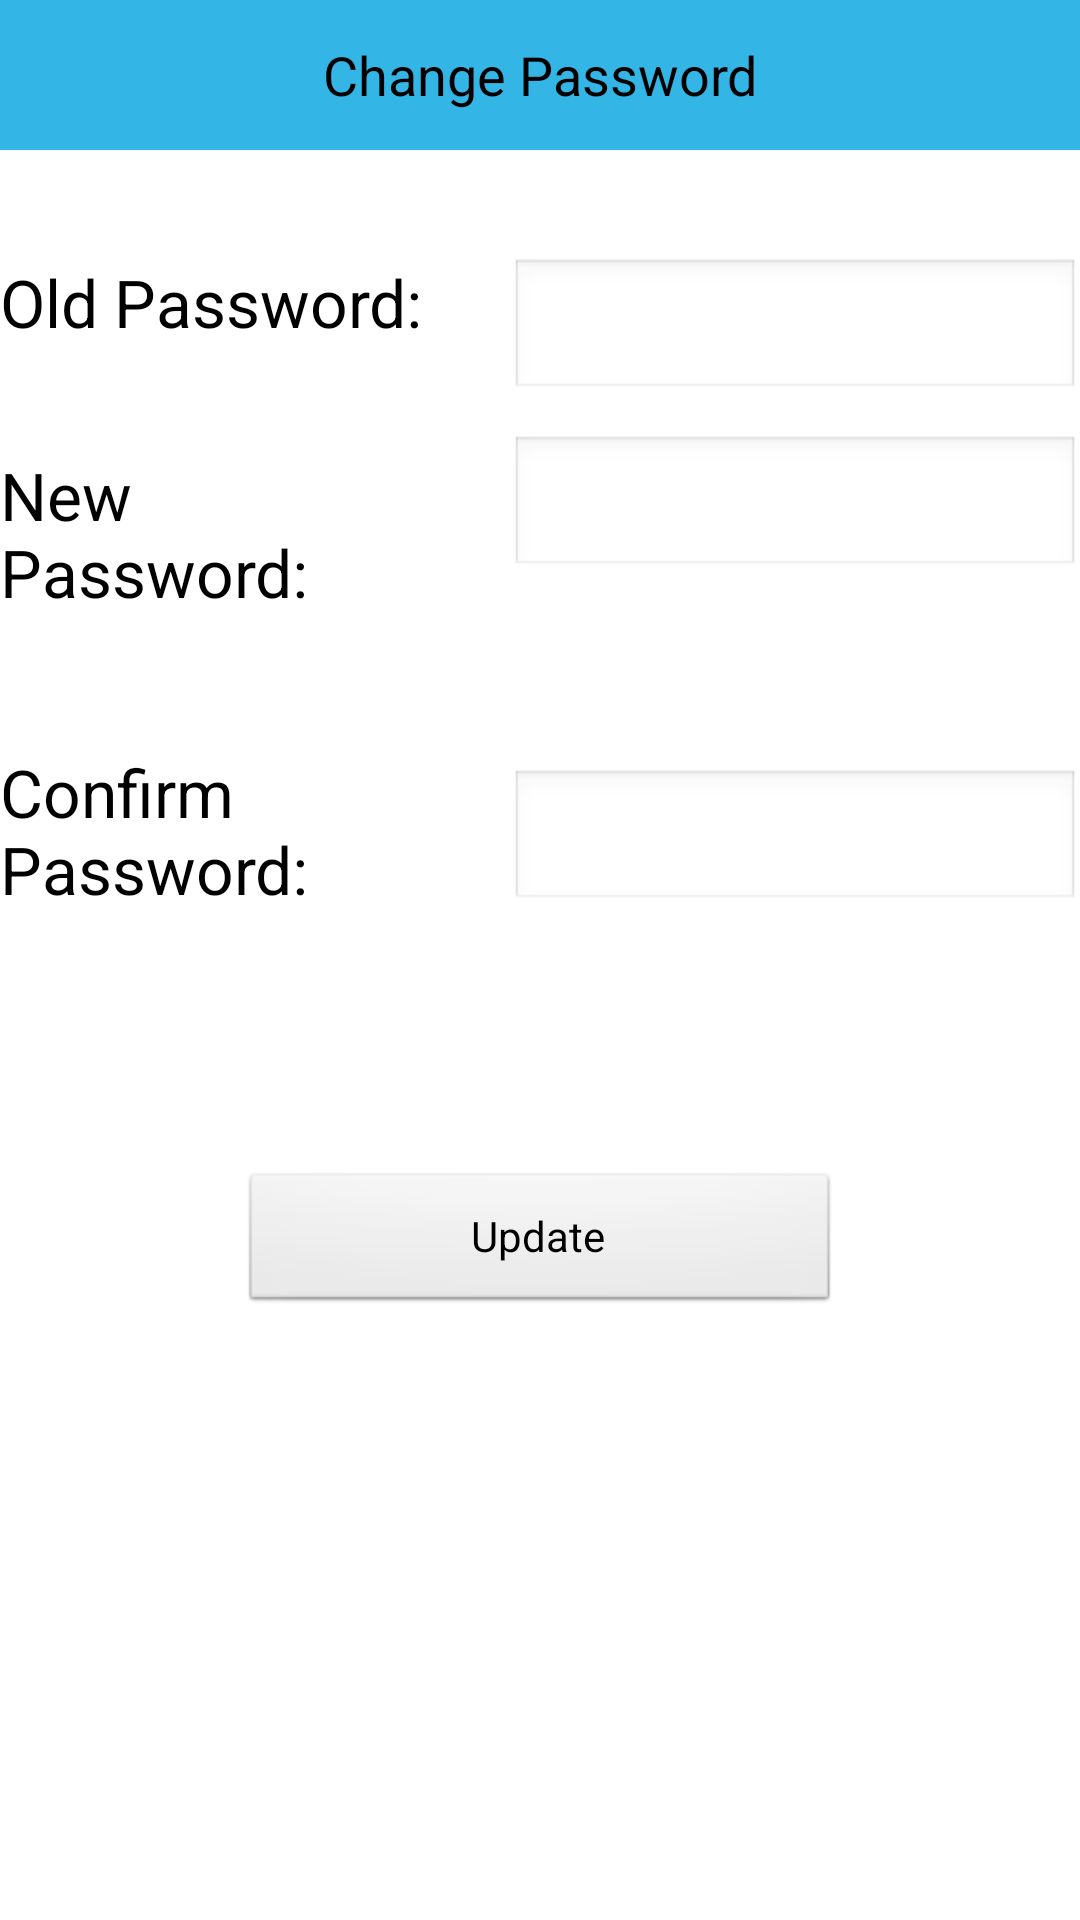

This screen was rendered from an Android layout file. Write that file and the resources it references.
<!-- AndroidManifest.xml: application theme AppTheme -->
<!-- res/layout/activity_change_password.xml -->
<RelativeLayout xmlns:android="http://schemas.android.com/apk/res/android"
    xmlns:tools="http://schemas.android.com/tools"
    android:layout_width="match_parent"
    android:layout_height="match_parent"
   
    tools:context="com.example.mywolfpackguide.ChangePasswordActivity$PlaceholderFragment" >

    <TextView
        android:id="@+id/textnewPwd"
        android:layout_width="wrap_content"
        android:layout_height="wrap_content"
        android:layout_alignRight="@+id/textoldPwd"
        android:layout_below="@+id/textoldPwd"
        android:layout_marginTop="35dp"
        android:text="New Password:"
        android:textAppearance="?android:attr/textAppearanceLarge" />

    <TextView
        android:id="@+id/textconPwd"
        android:layout_width="wrap_content"
        android:layout_height="wrap_content"
        android:layout_alignRight="@+id/textnewPwd"
        android:layout_below="@+id/textnewPwd"
        android:layout_marginTop="44dp"
        android:text="Confirm Password:"
        android:textAppearance="?android:attr/textAppearanceLarge" />

    <EditText
        android:id="@+id/editnewPwd"
        android:layout_width="wrap_content"
        android:layout_height="wrap_content"
        android:layout_alignBaseline="@+id/textnewPwd"
        android:layout_alignBottom="@+id/textnewPwd"
        android:layout_alignLeft="@+id/editoldPwd"
        android:ems="10"
        android:inputType="textPassword" />

    <EditText
        android:id="@+id/editconPwd"
        android:layout_width="wrap_content"
        android:layout_height="wrap_content"
        android:layout_alignBottom="@+id/textconPwd"
        android:layout_alignLeft="@+id/editnewPwd"
        android:ems="10"
        android:inputType="textPassword" />

    <EditText
        android:id="@+id/editoldPwd"
        android:layout_width="wrap_content"
        android:layout_height="wrap_content"
        android:layout_alignTop="@+id/textoldPwd"
        android:layout_marginLeft="29dp"
        android:layout_toRightOf="@+id/textoldPwd"
        android:ems="10"
        android:inputType="textPassword" />

    <Button
        android:id="@+id/change"
        android:layout_width="200dp"
        android:layout_height="wrap_content"
        android:layout_below="@+id/textconPwd"
        android:layout_centerHorizontal="true"
        android:layout_marginTop="86dp"
        android:text="Update" />

     <TextView
         android:id="@+id/textView1"
         android:layout_width="match_parent"
         android:layout_height="50dp"
         android:layout_alignLeft="@+id/textoldPwd"
         android:layout_alignParentTop="true"
         android:background="#33B5E5"
         android:gravity="center"
         android:text="Change Password"
         android:textAppearance="?android:attr/textAppearanceMedium"
         android:textColor="@color/Black" />

     <TextView
         android:id="@+id/textoldPwd"
         android:layout_width="wrap_content"
         android:layout_height="wrap_content"
         android:layout_alignParentLeft="true"
         android:layout_below="@+id/textView1"
         android:layout_marginTop="36dp"
         android:text="Old Password:"
         android:textAppearance="?android:attr/textAppearanceLarge" />

</RelativeLayout>
<!-- resources referenced by this layout -->
<resources>
  <style name="AppTheme" parent="AppBaseTheme">
          
      </style>
  <style name="AppBaseTheme" parent="android:Theme.Light">
          
      </style>
</resources>
